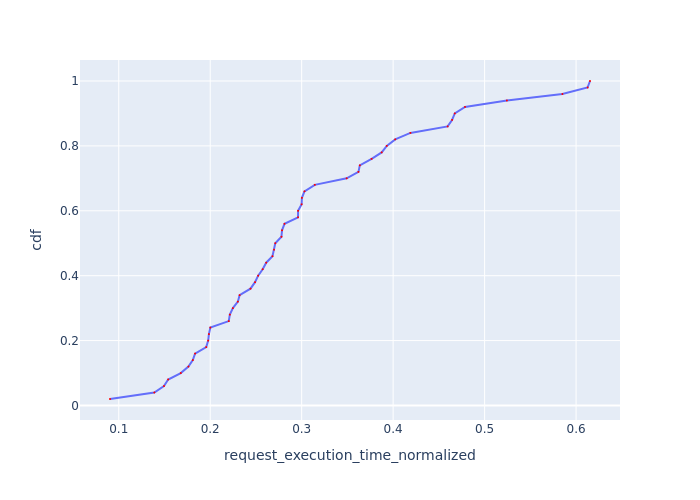

Values plotted in this chart, from the file beside it:
Request Id, request_execution_time_normalized, cdf
0_0, 0.09044, 0.02
0_42, 0.1389, 0.04
0_5, 0.1495, 0.06
0_18, 0.154, 0.08
0_7, 0.1678, 0.1
0_19, 0.1762, 0.12
0_35, 0.181, 0.14
0_14, 0.1834, 0.16
0_6, 0.1957, 0.18
0_23, 0.1978, 0.2
0_29, 0.1986, 0.22
0_30, 0.2002, 0.24
0_39, 0.2203, 0.26
0_36, 0.2215, 0.28
0_1, 0.2248, 0.3
0_43, 0.2302, 0.32
0_22, 0.2322, 0.34
0_34, 0.244, 0.36
0_21, 0.249, 0.38
0_40, 0.2524, 0.4
0_48, 0.2574, 0.42
0_25, 0.2612, 0.44
0_46, 0.2681, 0.46
0_16, 0.2698, 0.48
0_33, 0.2711, 0.5
0_38, 0.2779, 0.52
0_13, 0.2785, 0.54
0_44, 0.2812, 0.56
0_9, 0.296, 0.58
0_37, 0.2961, 0.6
0_17, 0.3, 0.62
0_32, 0.3003, 0.64
0_20, 0.3031, 0.66
0_27, 0.3143, 0.68
0_41, 0.3492, 0.7
0_2, 0.3621, 0.72
0_10, 0.3636, 0.74
0_12, 0.3765, 0.76
0_47, 0.3875, 0.78
0_11, 0.393, 0.8
0_15, 0.4023, 0.82
0_24, 0.4189, 0.84
0_26, 0.4596, 0.86
0_45, 0.4644, 0.88
0_8, 0.4674, 0.9
0_3, 0.4786, 0.92
0_31, 0.5244, 0.94
0_28, 0.585, 0.96
0_49, 0.6126, 0.98
0_4, 0.6152, 1.0
